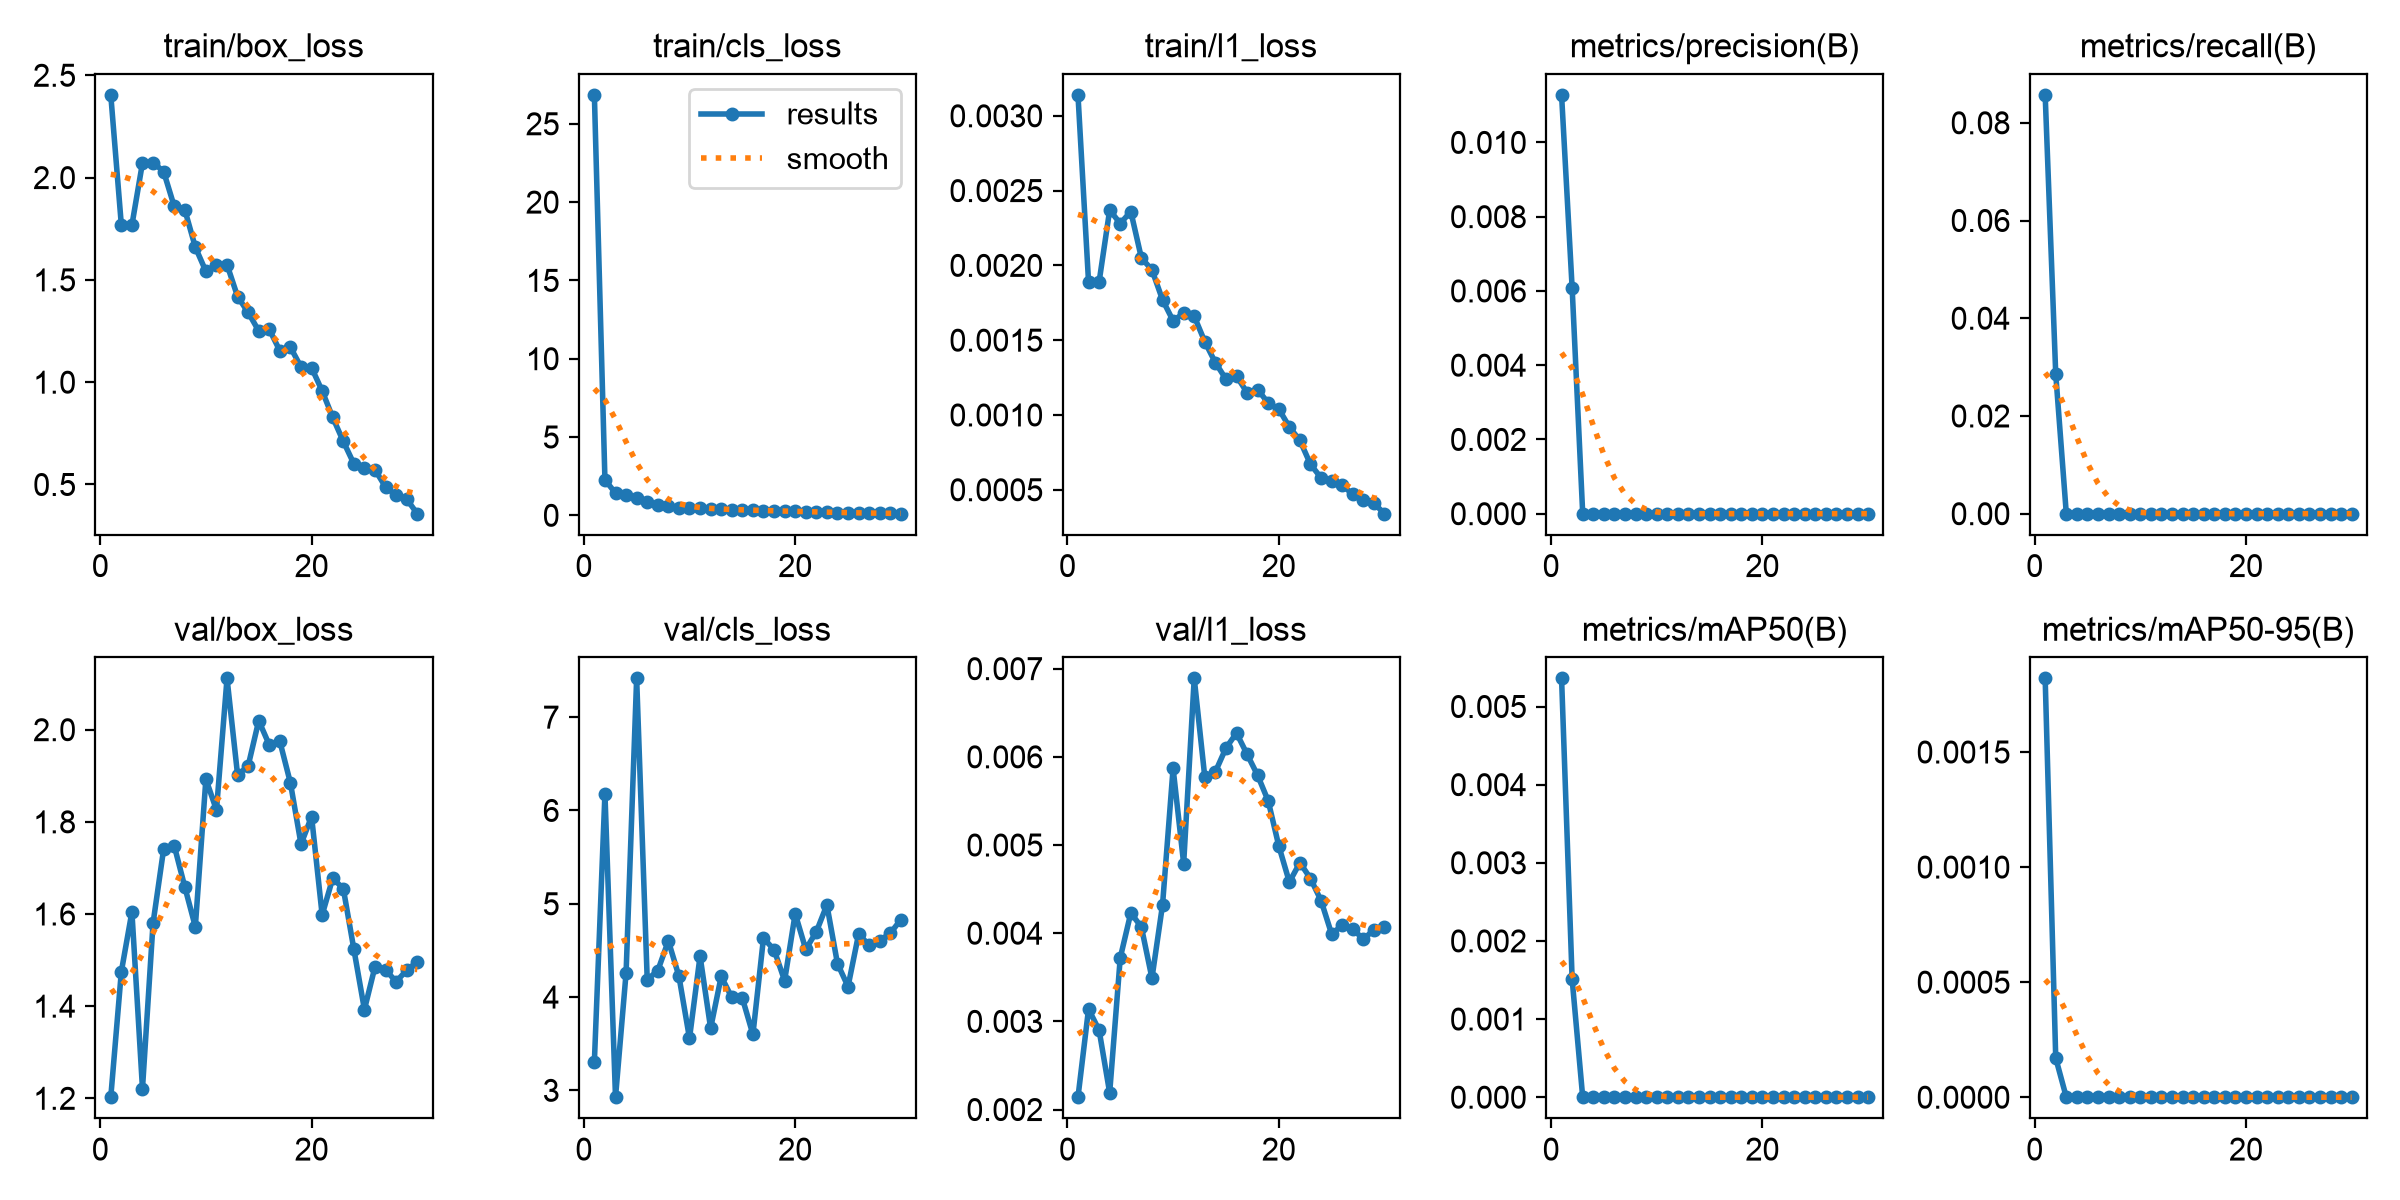

Values plotted in this chart, from the file beside it:
epoch, time, train/box_loss, train/cls_loss, train/l1_loss, metrics/precision(B), metrics/recall(B), metrics/mAP50(B), metrics/mAP50-95(B), val/box_loss, val/cls_loss, val/l1_loss, lr/pg0, lr/pg1, lr/pg2
1, 9.665, 2.404, 26.85, 0.00314, 0.01128, 0.08571, 0.00536, 0.00182, 1.202, 3.305, 0.00214, 0.003256, 0.003256, 0.0707
2, 19.25, 1.768, 2.264, 0.00189, 0.00608, 0.02857, 0.00151, 0.00017, 1.475, 6.18, 0.00314, 0.006372, 0.006372, 0.04048
3, 28.88, 1.768, 1.421, 0.00189, 0, 0, 0, 0, 1.605, 2.927, 0.0029, 0.009268, 0.009268, 0.01004
4, 38.52, 2.072, 1.278, 0.00237, 0, 0, 0, 0, 1.221, 4.257, 0.00219, 0.00901, 0.00901, 0.00901
5, 48.25, 2.074, 1.134, 0.00228, 0, 0, 0, 0, 1.58, 7.416, 0.00372, 0.00868, 0.00868, 0.00868
6, 57.88, 2.03, 0.8683, 0.00236, 0, 0, 0, 0, 1.741, 4.188, 0.00423, 0.00835, 0.00835, 0.00835
7, 67.58, 1.86, 0.6816, 0.00205, 0, 0, 0, 0, 1.749, 4.283, 0.00407, 0.00802, 0.00802, 0.00802
8, 77.19, 1.844, 0.574, 0.00197, 0, 0, 0, 0, 1.659, 4.602, 0.00349, 0.00769, 0.00769, 0.00769
9, 86.77, 1.66, 0.4699, 0.00177, 0, 0, 0, 0, 1.572, 4.224, 0.00432, 0.00736, 0.00736, 0.00736
10, 96.5, 1.542, 0.4405, 0.00163, 0, 0, 0, 0, 1.893, 3.558, 0.00587, 0.00703, 0.00703, 0.00703
11, 106.3, 1.573, 0.4548, 0.00168, 0, 0, 0, 0, 1.826, 4.439, 0.00479, 0.0067, 0.0067, 0.0067
12, 116, 1.574, 0.4172, 0.00166, 0, 0, 0, 0, 2.111, 3.666, 0.00689, 0.00637, 0.00637, 0.00637
13, 125.7, 1.418, 0.3855, 0.00149, 0, 0, 0, 0, 1.902, 4.221, 0.00577, 0.00604, 0.00604, 0.00604
14, 135.4, 1.341, 0.3483, 0.00135, 0, 0, 0, 0, 1.922, 3.997, 0.00583, 0.00571, 0.00571, 0.00571
15, 144.9, 1.251, 0.3654, 0.00124, 0, 0, 0, 0, 2.02, 3.989, 0.0061, 0.00538, 0.00538, 0.00538
16, 154.5, 1.258, 0.3091, 0.00126, 0, 0, 0, 0, 1.967, 3.599, 0.00627, 0.00505, 0.00505, 0.00505
17, 164.1, 1.153, 0.2907, 0.00115, 0, 0, 0, 0, 1.974, 4.631, 0.00603, 0.00472, 0.00472, 0.00472
18, 173.8, 1.171, 0.2941, 0.00117, 0, 0, 0, 0, 1.884, 4.508, 0.00579, 0.00439, 0.00439, 0.00439
19, 183.4, 1.074, 0.2758, 0.00108, 0, 0, 0, 0, 1.752, 4.176, 0.0055, 0.00406, 0.00406, 0.00406
20, 193, 1.071, 0.2651, 0.00104, 0, 0, 0, 0, 1.812, 4.894, 0.00499, 0.00373, 0.00373, 0.00373
21, 202.7, 0.9575, 0.2365, 0.00092, 0, 0, 0, 0, 1.598, 4.511, 0.00458, 0.0034, 0.0034, 0.0034
22, 212.3, 0.8278, 0.2207, 0.00083, 0, 0, 0, 0, 1.677, 4.699, 0.0048, 0.00307, 0.00307, 0.00307
23, 221.8, 0.7109, 0.2002, 0.00067, 0, 0, 0, 0, 1.655, 4.987, 0.00462, 0.00274, 0.00274, 0.00274
24, 231.5, 0.6013, 0.1726, 0.00058, 0, 0, 0, 0, 1.524, 4.359, 0.00437, 0.00241, 0.00241, 0.00241
25, 241.2, 0.5795, 0.1525, 0.00056, 0, 0, 0, 0, 1.393, 4.113, 0.00399, 0.00208, 0.00208, 0.00208
26, 250.7, 0.5723, 0.1688, 0.00053, 0, 0, 0, 0, 1.486, 4.674, 0.00409, 0.00175, 0.00175, 0.00175
27, 260.2, 0.4874, 0.1354, 0.00047, 0, 0, 0, 0, 1.479, 4.558, 0.00405, 0.00142, 0.00142, 0.00142
28, 269.8, 0.4473, 0.1236, 0.00043, 0, 0, 0, 0, 1.453, 4.605, 0.00393, 0.00109, 0.00109, 0.00109
29, 279.3, 0.4283, 0.1193, 0.00041, 0, 0, 0, 0, 1.478, 4.684, 0.00404, 0.00076, 0.00076, 0.00076
30, 289.1, 0.3573, 0.1041, 0.00034, 0, 0, 0, 0, 1.496, 4.83, 0.00407, 0.00043, 0.00043, 0.00043
